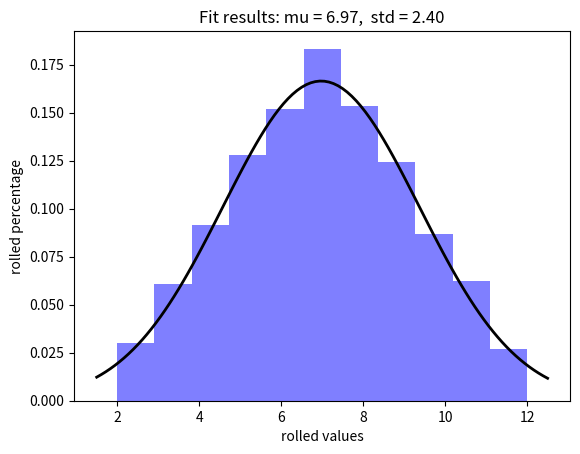

Reproduce this figure in Python.
import random as rn
import matplotlib.pyplot as plt
from scipy.stats import norm
import numpy as np
'''
program to show distribution of dice rolls
'''
def getint(n): #n = the number of sides of the die
    return rn.randint(1,n) + rn.randint(1,n)

#dice = number of sides, exp = number of rolls 
def plot(dice,exp):
    #get random dice rolls
    y = [getint(dice) for i in range(exp)]

    #calculate occurence of each value and add to dict
    z = {}
    for i in range(2,dice*2+1):
        if i not in z:
            z[i] = round(y.count(i)/exp *100,2)
    for i in z:
        print(i,z[i])
    
    #set histogram
    Nbins = dice*2-1
    plt.hist(y,bins=Nbins,density=True,alpha=0.5,color='b')
    mu,std = norm.fit(y)
    xmin,xmax = plt.xlim()
    x = np.linspace(xmin,xmax,100)
    p = norm.pdf(x,mu,std)
    plt.plot(x,p,'k',linewidth=2)
    plt.xlabel('rolled values')
    plt.ylabel('rolled percentage')
    title = "Fit results: mu = %.2f,  std = %.2f" % (mu, std)
    plt.title(title)
    plt.show()
    
plot(6,10000)


